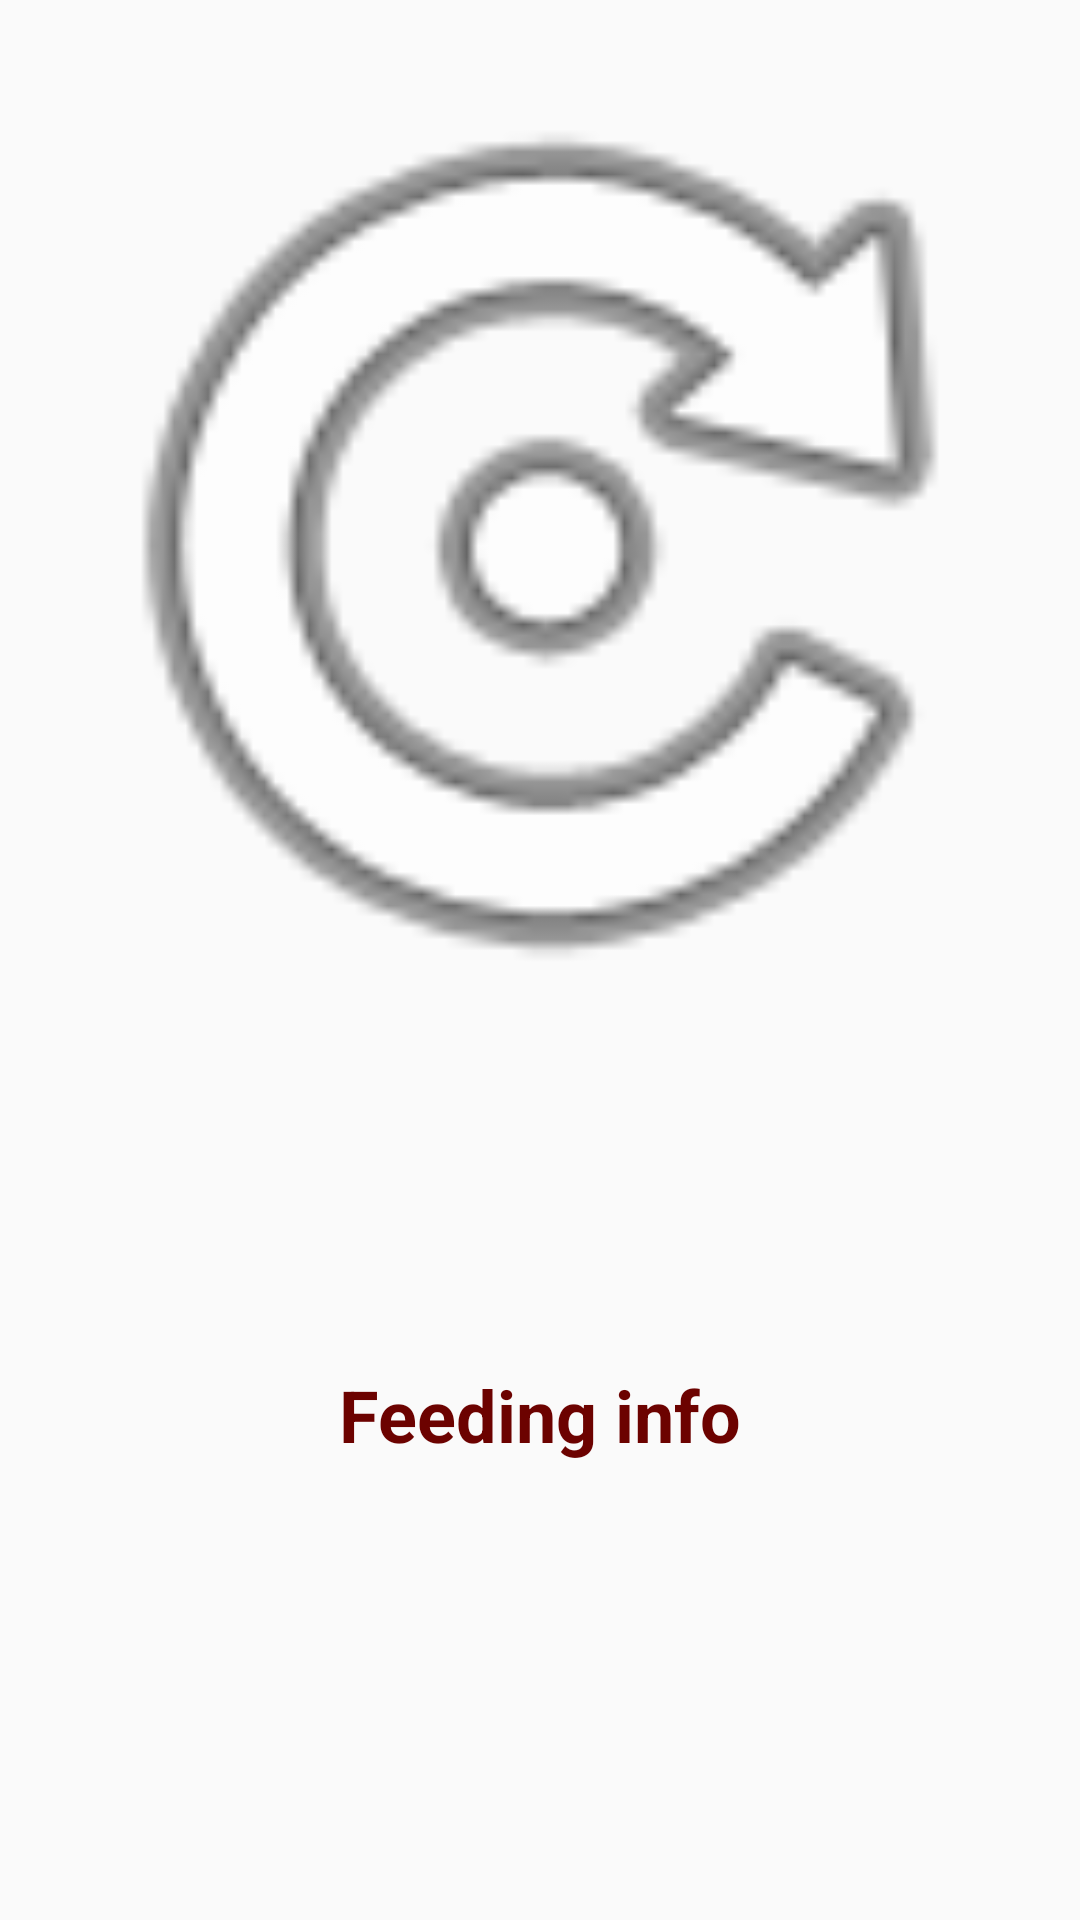

Android layout source for this screen:
<!-- AndroidManifest.xml: application theme AppTheme -->
<!-- res/layout/activity_breeding_detail.xml -->
<?xml version="1.0" encoding="utf-8"?>
<ScrollView xmlns:android="http://schemas.android.com/apk/res/android"
    xmlns:tools="http://schemas.android.com/tools"
    android:layout_width="match_parent"
    android:layout_height="match_parent"
    android:orientation="vertical"
    android:paddingBottom="@dimen/activity_vertical_margin"
    tools:context="com.manishab.straydogsapp.BreedinfoActivity">

    <LinearLayout
        android:layout_width="match_parent"
        android:layout_height="wrap_content"
        android:orientation="vertical">

        <ImageView
            android:id="@+id/dog_img"
            android:layout_width="match_parent"
            android:layout_height="wrap_content"
            android:adjustViewBounds="true"
            android:contentDescription="@string/dog_image"
            android:src="@android:drawable/ic_menu_rotate"
            tools:src="@drawable/cockerspaniel"/>

        <TextView
            android:id="@+id/name"
            android:layout_width="match_parent"
            android:layout_height="wrap_content"
            android:gravity="center"
            android:marqueeRepeatLimit="marquee_forever"
            android:textSize="24sp"
            android:textStyle="bold"
            android:textColor="#6c0200"
            android:padding="12dp"
            tools:text="Cocker Spaniel" />

        <TextView
            android:id="@+id/info"
            android:layout_width="match_parent"
            android:layout_height="wrap_content"
            android:marqueeRepeatLimit="marquee_forever"
            android:paddingLeft="10dp"
            android:paddingRight="10dp"
            tools:text="info"
            android:textSize="20sp" />
<TextView
    android:layout_width="match_parent"
    android:layout_height="wrap_content"
    android:text="Feeding info"
    android:textAlignment="center"
    android:marqueeRepeatLimit="marquee_forever"
    android:textSize="24sp"
    android:textStyle="bold"
    android:textColor="#6c0200"
    android:padding="12dp"
   />
        <TextView
            android:id="@+id/feed"
            android:layout_width="match_parent"
            android:layout_height="wrap_content"

            android:marqueeRepeatLimit="marquee_forever"
            android:paddingLeft="10dp"
            android:paddingRight="10dp"
            tools:text="Feed"
            android:textSize="20sp" />

    </LinearLayout>
</ScrollView>
<!-- resources referenced by this layout -->
<resources>
  <!-- drawable cockerspaniel: jpg bitmap (drawable, 35271 bytes) -->
  <string name="dog_image">Dog Image</string>
  <style name="AppTheme" parent="Theme.AppCompat.Light.NoActionBar">
          
          <item name="colorPrimary">#008080</item>
          <item name="colorPrimaryDark">#008080</item>
          <item name="colorAccent">#FFFFFF</item>
      </style>
</resources>
